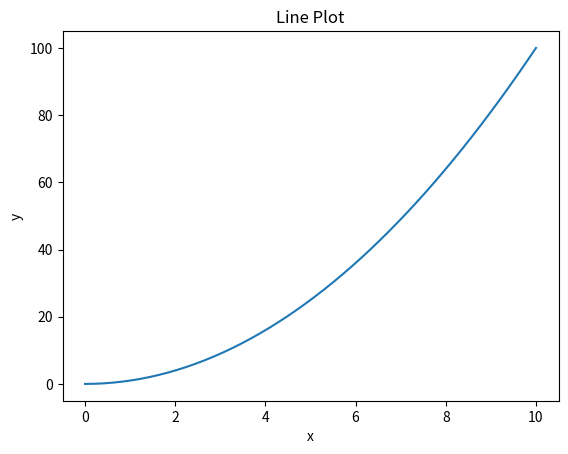

Recreate this plot in Python.
import numpy as np

# a = np.array([[[1,2,3,4],[5,6,7,8]],[[1,2,3,4],[5,6,7,8]],[[1,2,3,4],[5,6,7,8]]])
# print(a.shape)
# print(type(a))
# print(a)

# b = np.array([[[1,2,3],[4,5,6],[1,3,5]],[[1,2,3],[4,5,6],[1,3,5]]])
# print(b.shape)
# print(b.ndim)

# print(b[0,1,2])
# print(b[0,1])
# print(b[:,1])
# print(b[0,:])

# c = np.arange(12)
# d = c.reshape(3,4)
# print(d)

# e = d.T
# print(e)

# f = np.zeros((3,4))
# print(f)

# g = np.ones((3,4))
# print(g)

# h = np.empty((3,4))
# print(h)

# x = np.array ([1, 2, 3])
# y = np.array ([[10] ,[20], [30]])
# print(y.shape)
# z = x + y
# print(z)

# m = np.array ([[1, 2], [3, 4]])
# row_repeat = np.repeat(m, 2, axis =0)
# col_repeat = np.repeat(m, 2, axis =1)
# print(row_repeat)
# print(col_repeat)


data = np.array([2, 4, 6, 8, 10])
print(np.mean(data))
print(np.median(data))
print(np.std(data))

mean = np.mean(data)
std = np.std(data)
z = (data - mean) / std
print(z)

import matplotlib.pyplot as plt
x = np.linspace(0, 10, 50)
y = x ** 2
plt.plot(x, y)
plt.xlabel("x")
plt.ylabel("y")
plt.title("Line Plot")
plt.show()
